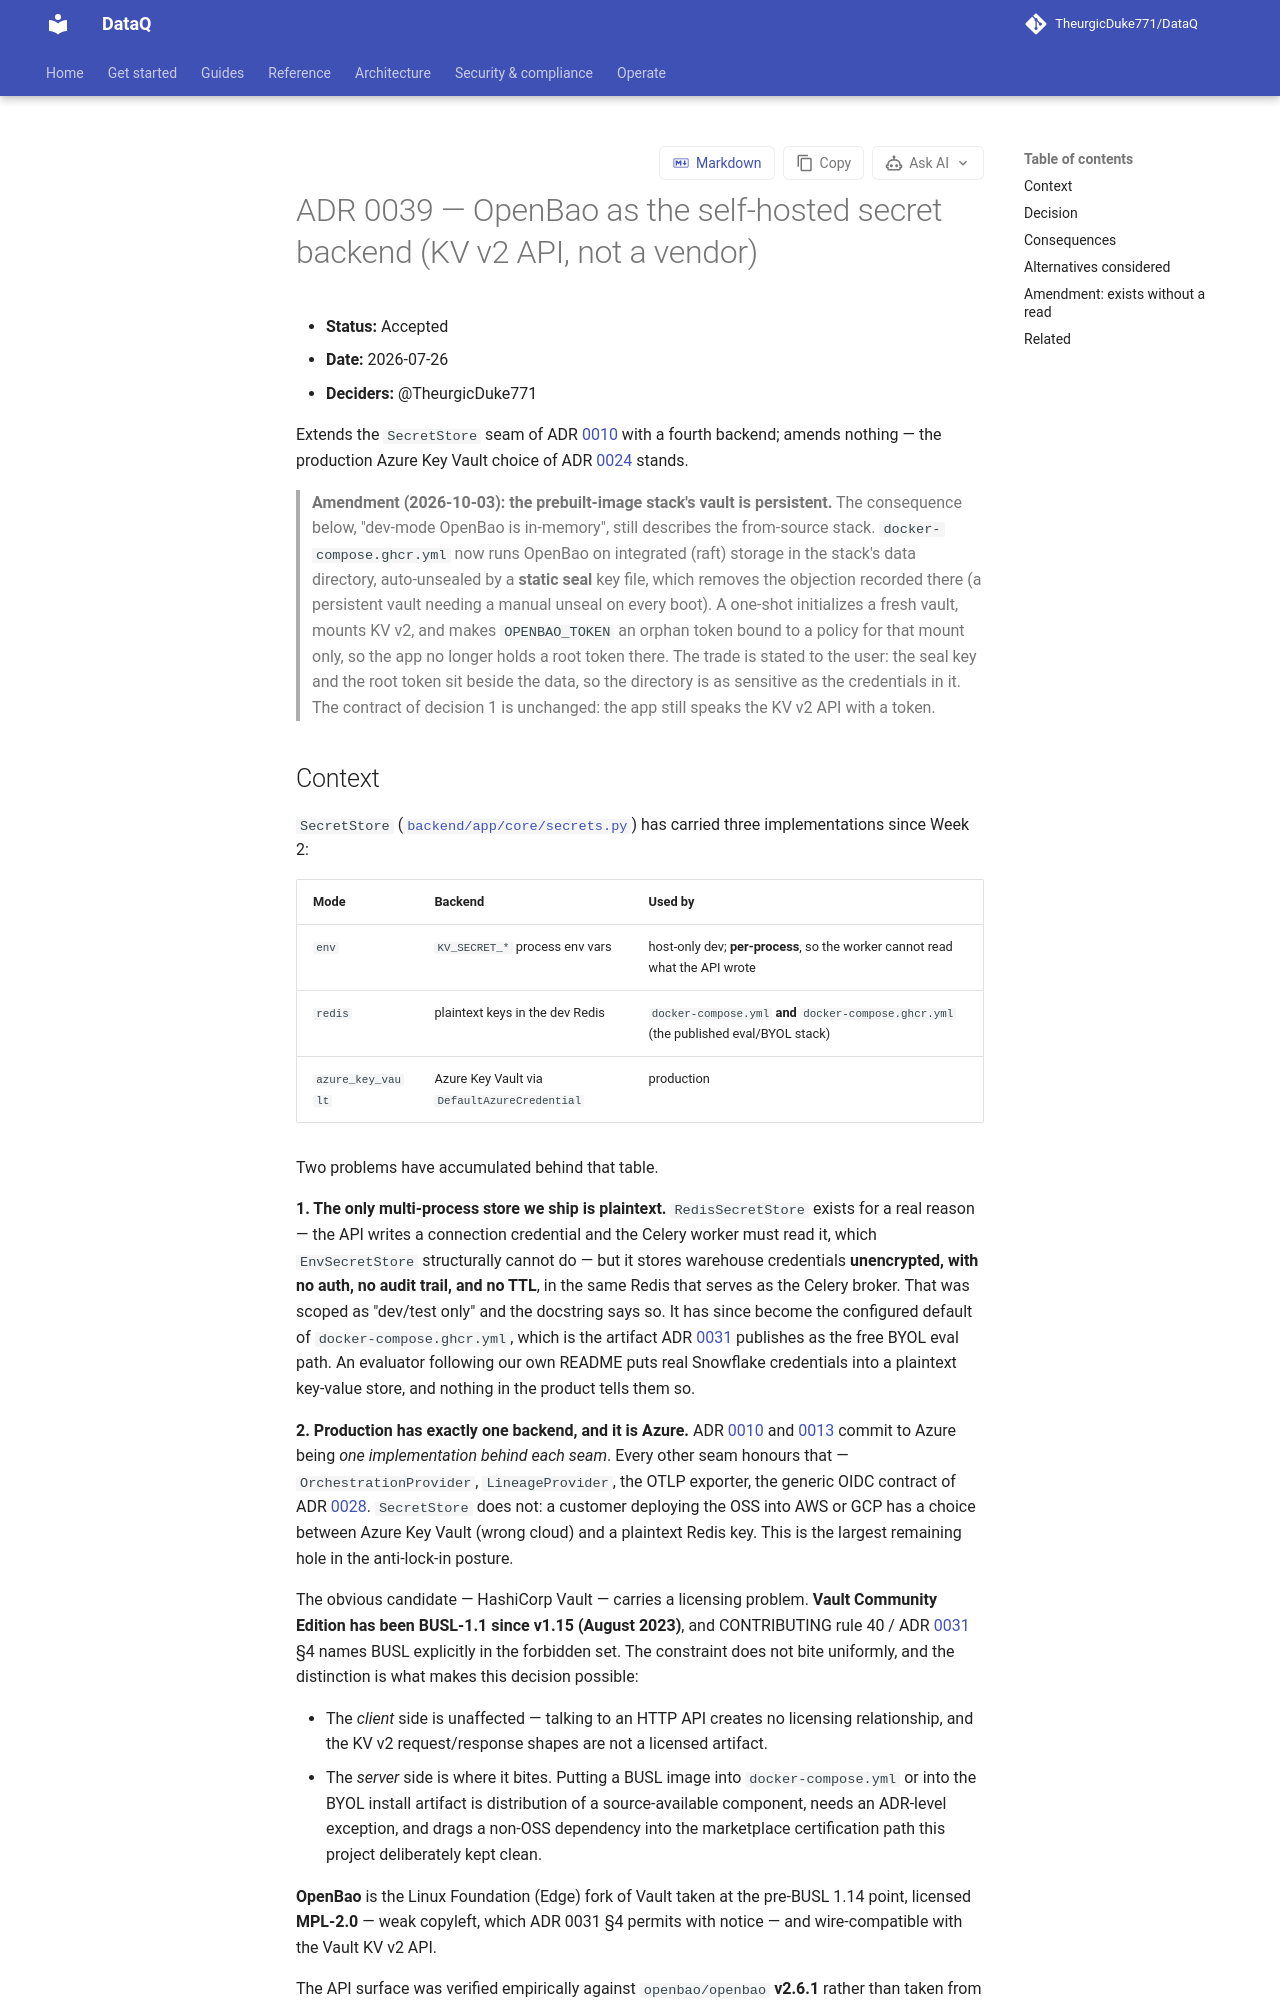

repository: TheurgicDuke771/DataQ · page: docs/latest/adr/0039-openbao-self-hosted-secret-backend/index.html · generator: mkdocs

# ADR 0039 — OpenBao as the self-hosted secret backend (KV v2 API, not a vendor)

- **Status:** Accepted
- **Date:** 2026-07-26
- **Deciders:** @TheurgicDuke771

Extends the `SecretStore` seam of ADR [0010](0010-provider-agnostic-infrastructure-seams.md) with a fourth backend; amends nothing — the production Azure Key Vault choice of ADR [0024](0024-app-deployment-infrastructure.md) stands.

## Context

`SecretStore` ([`backend/app/core/secrets.py`](https://github.com/TheurgicDuke771/DataQ/blob/main/backend/app/core/secrets.py)) has carried three implementations since Week 2:

| Mode | Backend | Used by |
|---|---|---|
| `env` | `KV_SECRET_*` process env vars | host-only dev; **per-process**, so the worker cannot read what the API wrote (#86) |
| `redis` | plaintext keys in the dev Redis | `docker-compose.yml` **and** `docker-compose.ghcr.yml` (the published eval/BYOL stack) |
| `azure_key_vault` | Azure Key Vault via `DefaultAzureCredential` | production (#406/#408) |

Two problems have accumulated behind that table.

**1. The only multi-process store we ship is plaintext.** `RedisSecretStore` exists for a real reason — the API writes a connection credential and the Celery worker must read it (#86), which `EnvSecretStore` structurally cannot do — but it stores warehouse credentials **unencrypted, with no auth, no audit trail, and no TTL**, in the same Redis that serves as the Celery broker. That was scoped as "dev/test only" and the docstring says so. It has since become the configured default of `docker-compose.ghcr.yml`, which is the artifact ADR [0031](0031-oss-byol-distribution-licensing.md) publishes as the free BYOL eval path. An evaluator following our own README puts real Snowflake credentials into a plaintext key-value store, and nothing in the product tells them so.

**2. Production has exactly one backend, and it is Azure.** ADR [0010](0010-provider-agnostic-infrastructure-seams.md) and [0013](0013-marketplace-distribution-and-anti-lock-in.md) commit to Azure being *one implementation behind each seam*. Every other seam honours that — `OrchestrationProvider`, `LineageProvider`, the OTLP exporter, the generic OIDC contract of ADR [0028](0028-cloud-neutral-image-runtime-config-generic-oidc.md). `SecretStore` does not: a customer deploying the OSS into AWS or GCP (#505) has a choice between Azure Key Vault (wrong cloud) and a plaintext Redis key. This is the largest remaining hole in the anti-lock-in posture.

The obvious candidate — HashiCorp Vault — carries a licensing problem. **Vault Community Edition has been BUSL-1.1 since v1.15 (August 2023)**, and CONTRIBUTING rule 40 / ADR [0031](0031-oss-byol-distribution-licensing.md) §4 names BUSL explicitly in the forbidden set. The constraint does not bite uniformly, and the distinction is what makes this decision possible:

- The *client* side is unaffected — talking to an HTTP API creates no licensing relationship, and the KV v2 request/response shapes are not a licensed artifact.
- The *server* side is where it bites. Putting a BUSL image into `docker-compose.yml` or into the BYOL install artifact is distribution of a source-available component, needs an ADR-level exception, and drags a non-OSS dependency into the marketplace certification path #732 deliberately kept clean.

**OpenBao** is the Linux Foundation (Edge) fork of Vault taken at the pre-BUSL 1.14 point, licensed **MPL-2.0** — weak copyleft, which ADR 0031 §4 permits with notice — and wire-compatible with the Vault KV v2 API.

The API surface was verified empirically against `openbao/openbao` **v2.6.1** rather than taken from documentation, and two behaviours turned out to be load-bearing for the design:

```
GET    /v1/secret/data/<name>       → 200, value at .data.data.value
POST   /v1/secret/data/<name>       → 200, body {"data": {"value": "…"}}
DELETE /v1/secret/metadata/<name>   → 204, purges all versions (204 when absent too)
auth header: X-Vault-Token          (OpenBao retains the Vault header name)
dev mode mounts kv-v2 at secret/, listens on :8200
```

- **A missing secret and a soft-deleted secret both return 404** — so a status-code check covers both, and no body inspection is needed to tell them apart.
- **A dead token returns 403 and a sealed vault returns 503** — neither is a missing secret. Collapsing them into "secret not found" would reproduce the exact failure this project has now hit twice: #954, where two dead Snowflake PATs produced no visible state anywhere and had to be root-caused from worker logs, and #828 more generally. A credential store that reports "your credential is missing" when the truth is "I cannot reach the vault" is an invisible-degradation machine.
